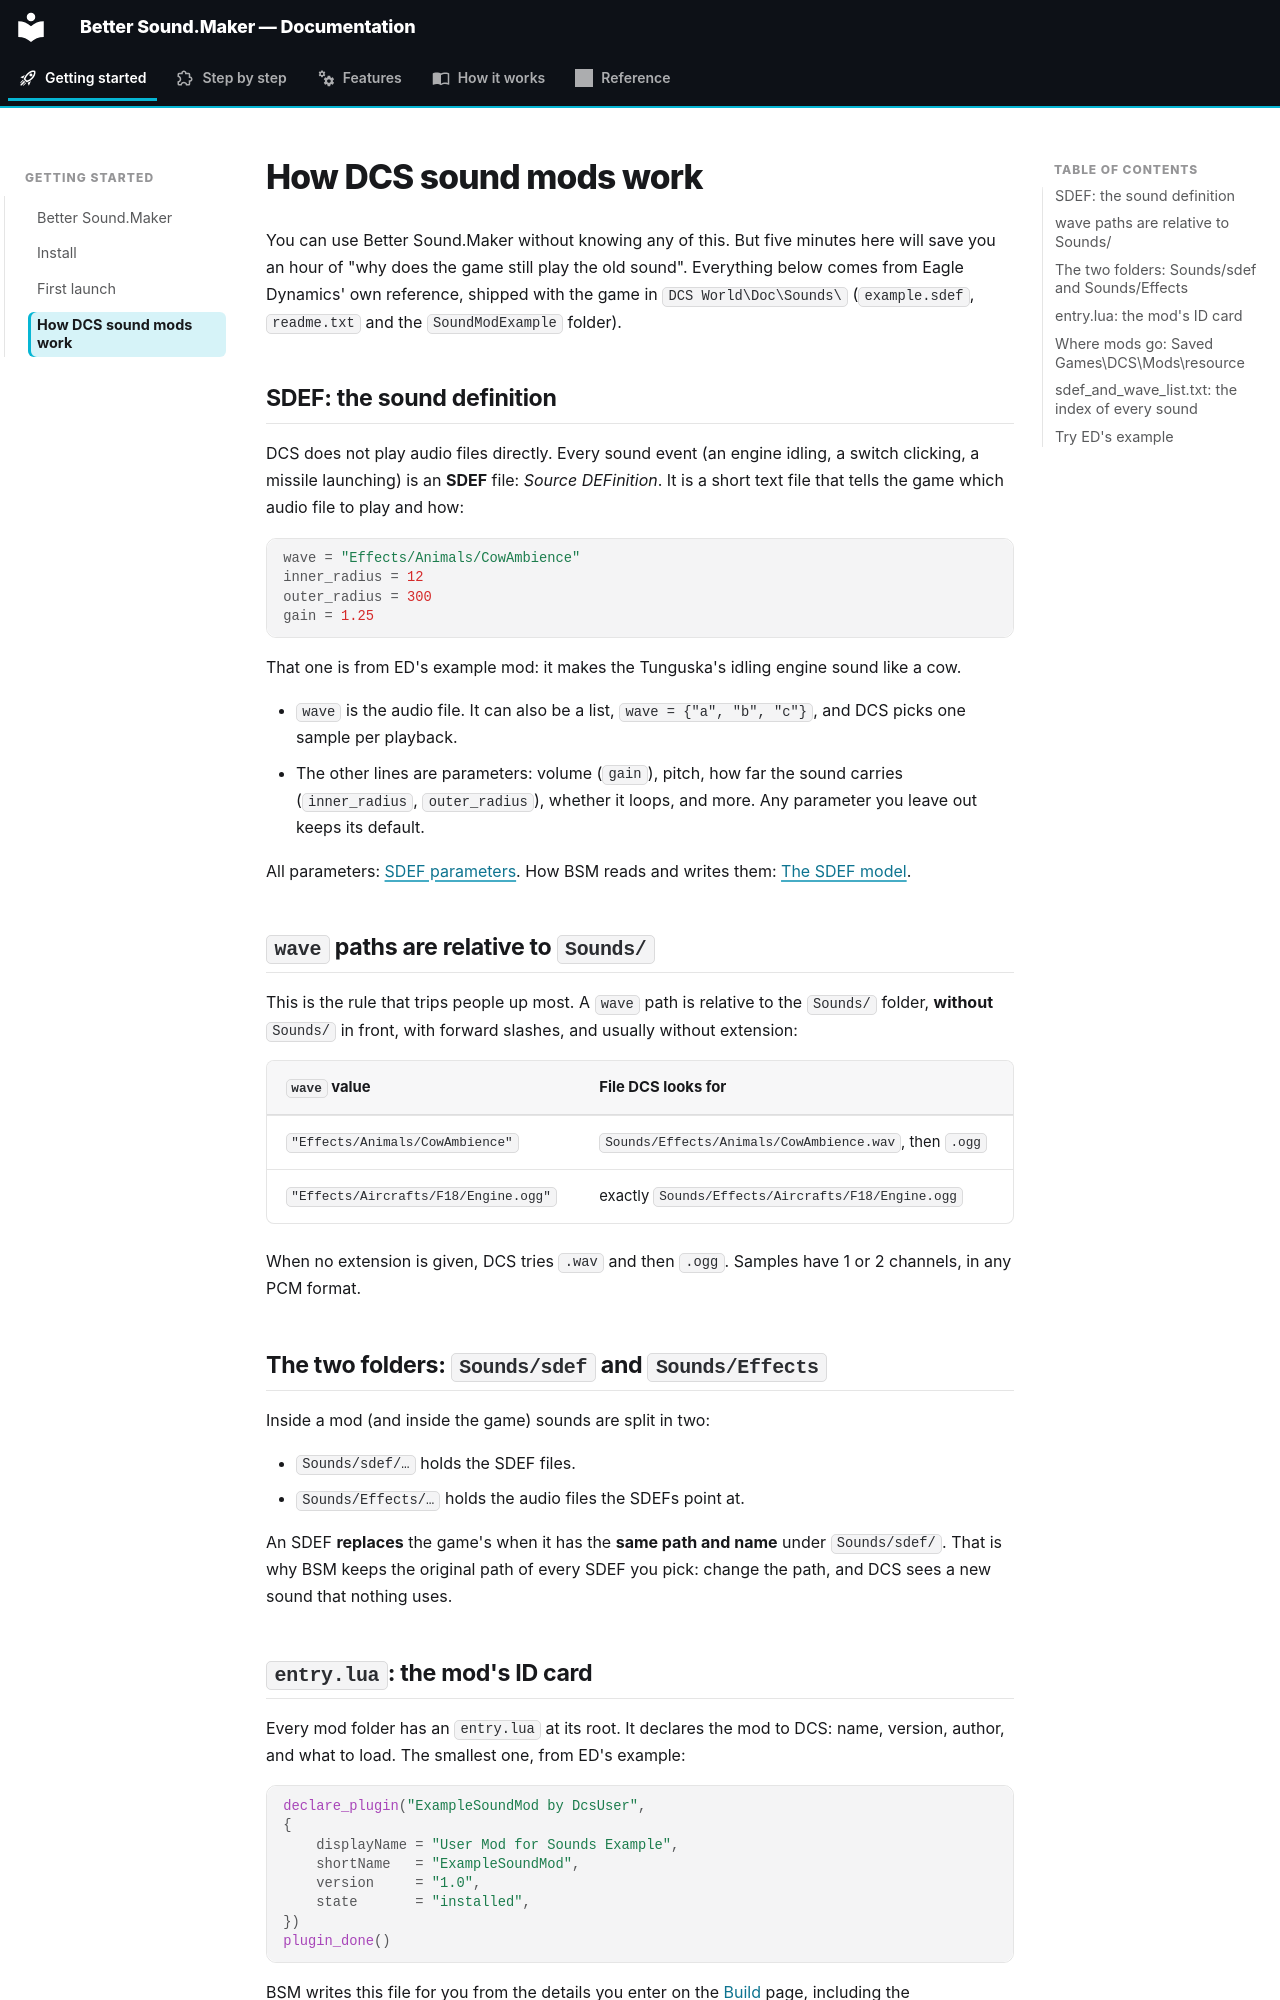

repository: FreeProject089/Better-Sound.Maker · page: getting-started/dcs-sound-mods/index.html · generator: mkdocs

# How DCS sound mods work

You can use Better Sound.Maker without knowing any of this. But five minutes here will save you
an hour of "why does the game still play the old sound". Everything below comes from Eagle
Dynamics' own reference, shipped with the game in `DCS World\Doc\Sounds\` (`example.sdef`,
`readme.txt` and the `SoundModExample` folder).

## SDEF: the sound definition

DCS does not play audio files directly. Every sound event (an engine idling, a switch clicking, a
missile launching) is an **SDEF** file: *Source DEFinition*. It is a short text file that tells the
game which audio file to play and how:

```lua
wave = "Effects/Animals/CowAmbience"
inner_radius = 12
outer_radius = 300
gain = 1.25
```

That one is from ED's example mod: it makes the Tunguska's idling engine sound like a cow.

- `wave` is the audio file. It can also be a list, `wave = {"a", "b", "c"}`, and DCS picks one
  sample per playback.
- The other lines are parameters: volume (`gain`), pitch, how far the sound carries
  (`inner_radius`, `outer_radius`), whether it loops, and more. Any parameter you leave out keeps
  its default.

All parameters: [SDEF parameters](../reference/sdef-parameters.md). How BSM reads and writes them:
[The SDEF model](../how-it-works/sdef-model.md).

## `wave` paths are relative to `Sounds/`

This is the rule that trips people up most. A `wave` path is relative to the `Sounds/` folder,
**without** `Sounds/` in front, with forward slashes, and usually without extension:

| `wave` value | File DCS looks for |
|---|---|
| `"Effects/Animals/CowAmbience"` | `Sounds/Effects/Animals/CowAmbience.wav`, then `.ogg` |
| `"Effects/Aircrafts/F18/Engine.ogg"` | exactly `Sounds/Effects/Aircrafts/F18/Engine.ogg` |

When no extension is given, DCS tries `.wav` and then `.ogg`. Samples have 1 or 2 channels, in
any PCM format.

## The two folders: `Sounds/sdef` and `Sounds/Effects`

Inside a mod (and inside the game) sounds are split in two:

- `Sounds/sdef/…` holds the SDEF files.
- `Sounds/Effects/…` holds the audio files the SDEFs point at.

An SDEF **replaces** the game's when it has the **same path and name** under `Sounds/sdef/`. That
is why BSM keeps the original path of every SDEF you pick: change the path, and DCS sees a new
sound that nothing uses.
